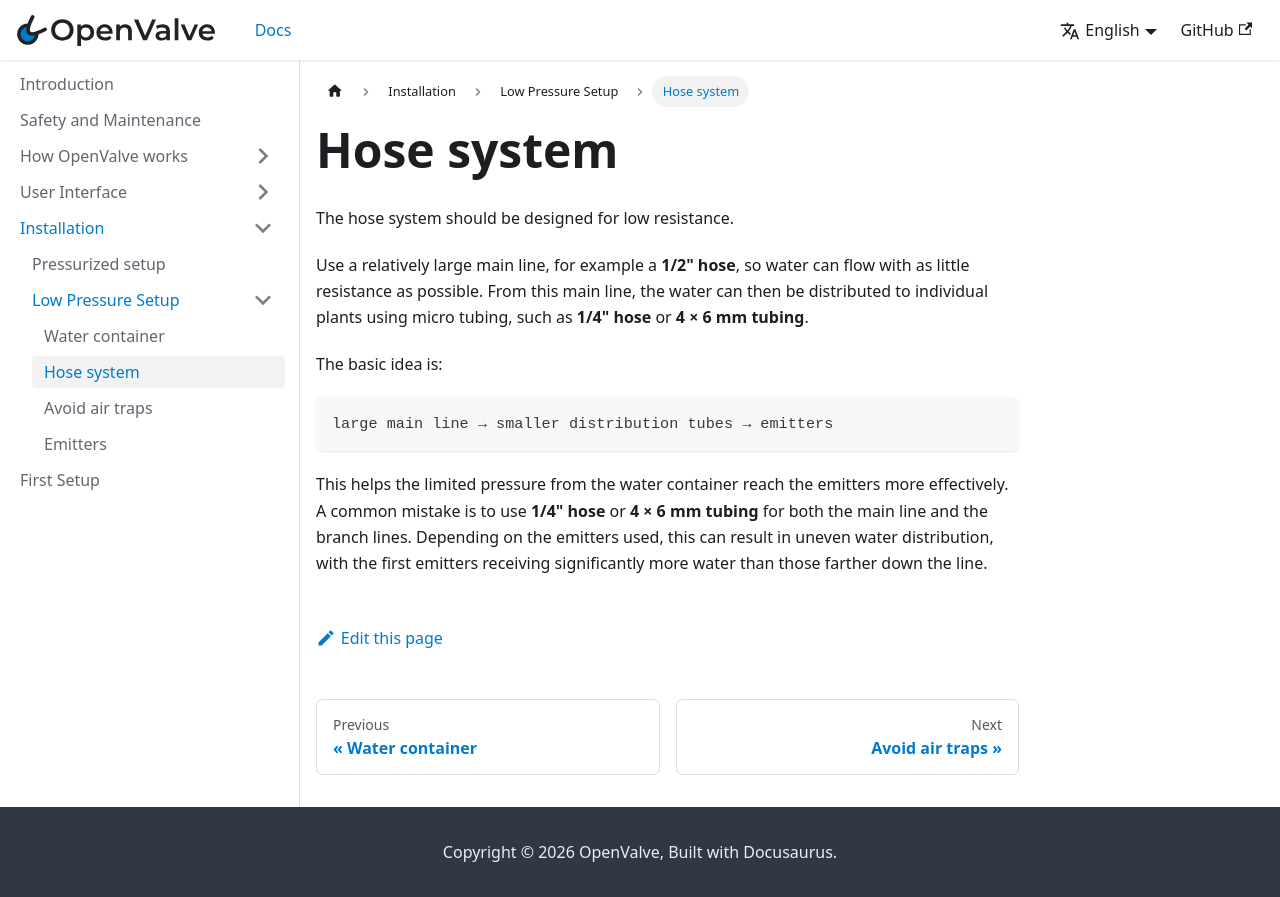

repository: fabiansteiner/OpenValve-Doc · page: installation/low-pressure-setup/hose-system/index.html · generator: docusaurus

---
title: Hose system
sidebar_position: 2
---
# Hose system

The hose system should be designed for low resistance.

Use a relatively large main line, for example a **1/2" hose**, so water can flow with as little resistance as possible. From this main line, the water can then be distributed to individual plants using micro tubing, such as **1/4" hose** or **4 × 6 mm tubing**.

The basic idea is:

```text
large main line → smaller distribution tubes → emitters
```

This helps the limited pressure from the water container reach the emitters more effectively. A common mistake is to use **1/4" hose** or **4 × 6 mm tubing** for both the main line and the branch lines. Depending on the emitters used, this can result in uneven water distribution, with the first emitters receiving significantly more water than those farther down the line.
